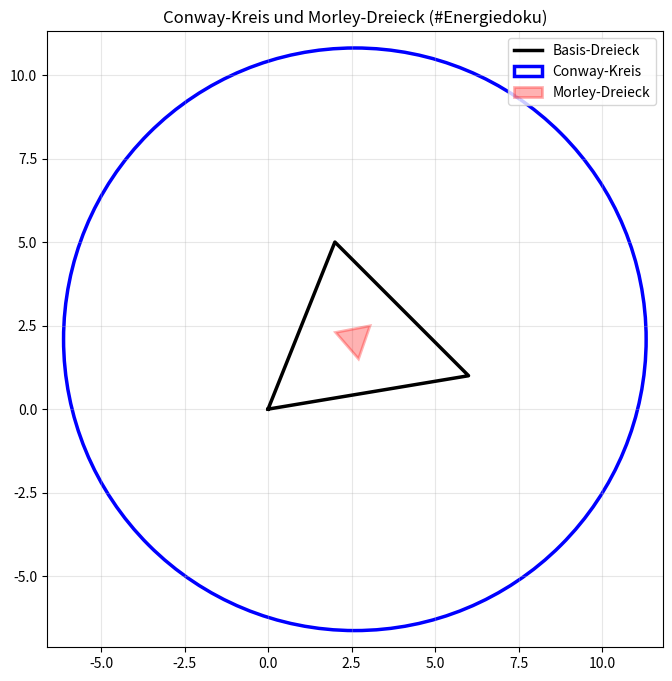

Write Python code to recreate this figure.
# Visualisierung: Conway-Kreis und Morley-Dreieck (ohne Sage – NumPy + Matplotlib)

import numpy as np
import matplotlib
matplotlib.use("Agg")
import matplotlib.pyplot as plt
from matplotlib.patches import Circle, Polygon
from matplotlib.collections import LineCollection

def draw_conway_and_morley(A_coords=(0, 0), B_coords=(6, 1), C_coords=(2, 5)):
    A = np.array(A_coords, dtype=float)
    B = np.array(B_coords, dtype=float)
    C = np.array(C_coords, dtype=float)

    # Seitenlängen: a gegenüber A, b gegenüber B, c gegenüber C
    a = np.linalg.norm(B - C)
    b = np.linalg.norm(A - C)
    c = np.linalg.norm(A - B)
    s = (a + b + c) / 2

    # Inkreismittelpunkt I und Radius r
    I = (a * A + b * B + c * C) / (a + b + c)
    area = np.sqrt(s * (s - a) * (s - b) * (s - c))
    r = area / s

    # Conway-Kreis: R_c = sqrt(r^2 + s^2)
    R_c = np.sqrt(r**2 + s**2)

    def angle(v1, v2):
        n1, n2 = np.linalg.norm(v1), np.linalg.norm(v2)
        if n1 < 1e-12 or n2 < 1e-12:
            return 0.0
        cos_a = np.clip(np.dot(v1, v2) / (n1 * n2), -1, 1)
        return np.arccos(cos_a)

    def get_trisector_direction(origin, target1, target2, fraction):
        v1 = target1 - origin
        v2 = target2 - origin
        total = angle(v1, v2)
        cross = v1[0] * v2[1] - v1[1] * v2[0]
        alpha = total * fraction if cross >= 0 else -total * fraction
        rot = np.array([[np.cos(alpha), -np.sin(alpha)], [np.sin(alpha), np.cos(alpha)]])
        return rot @ v1

    def intersect(p1, v1, p2, v2):
        # p1 + t*v1 = p2 + u*v2  =>  t*v1 - u*v2 = p2 - p1
        M = np.column_stack([v1, -v2])
        try:
            t, _ = np.linalg.solve(M, p2 - p1)
            return p1 + t * v1
        except np.linalg.LinAlgError:
            return p1

    # Morley-Dreieck: Schnittpunkte der Winkeldreiteilenden
    vAB_1 = get_trisector_direction(A, B, C, 1/3)
    vAC_1 = get_trisector_direction(A, C, B, 1/3)
    vBA_1 = get_trisector_direction(B, A, C, 1/3)
    vBC_1 = get_trisector_direction(B, C, A, 1/3)
    vCA_1 = get_trisector_direction(C, A, B, 1/3)
    vCB_1 = get_trisector_direction(C, B, A, 1/3)

    M1 = intersect(A, vAB_1, B, vBA_1)
    M2 = intersect(B, vBC_1, C, vCB_1)
    M3 = intersect(C, vCA_1, A, vAC_1)

    # Plot
    fig, ax = plt.subplots(figsize=(8, 8))

    # Basis-Dreieck (kräftig, damit es auf dem großen Plot sichtbar bleibt)
    ax.plot([A[0], B[0], C[0], A[0]], [A[1], B[1], C[1], A[1]], 'k-', lw=2.5, label='Basis-Dreieck', zorder=3)

    # Conway-Kreis (zuerst zeichnen, damit er hinter dem Dreieck liegt)
    circ = Circle(I, R_c, fill=False, color='blue', lw=2.5, label='Conway-Kreis', zorder=1)
    ax.add_patch(circ)

    # Morley-Dreieck
    morley = Polygon([M1, M2, M3], fill=True, facecolor='red', alpha=0.3, edgecolor='red', lw=2, label='Morley-Dreieck', zorder=2)
    ax.add_patch(morley)

    ax.set_aspect('equal')
    ax.legend(loc='upper right')
    ax.set_title('Conway-Kreis und Morley-Dreieck (#Energiedoku)')
    ax.grid(True, alpha=0.3)

    # Achsen so, dass der gesamte Conway-Kreis sichtbar ist (R_c >> Dreieck)
    margin = max(R_c * 0.05, 0.5)
    ax.set_xlim(I[0] - R_c - margin, I[0] + R_c + margin)
    ax.set_ylim(I[1] - R_c - margin, I[1] + R_c + margin)

    return fig, ax

if __name__ == "__main__":
    fig, ax = draw_conway_and_morley()
    plt.savefig("Morley_Conway.png", dpi=150)
    print("Plot gespeichert: Morley_Conway.png")
